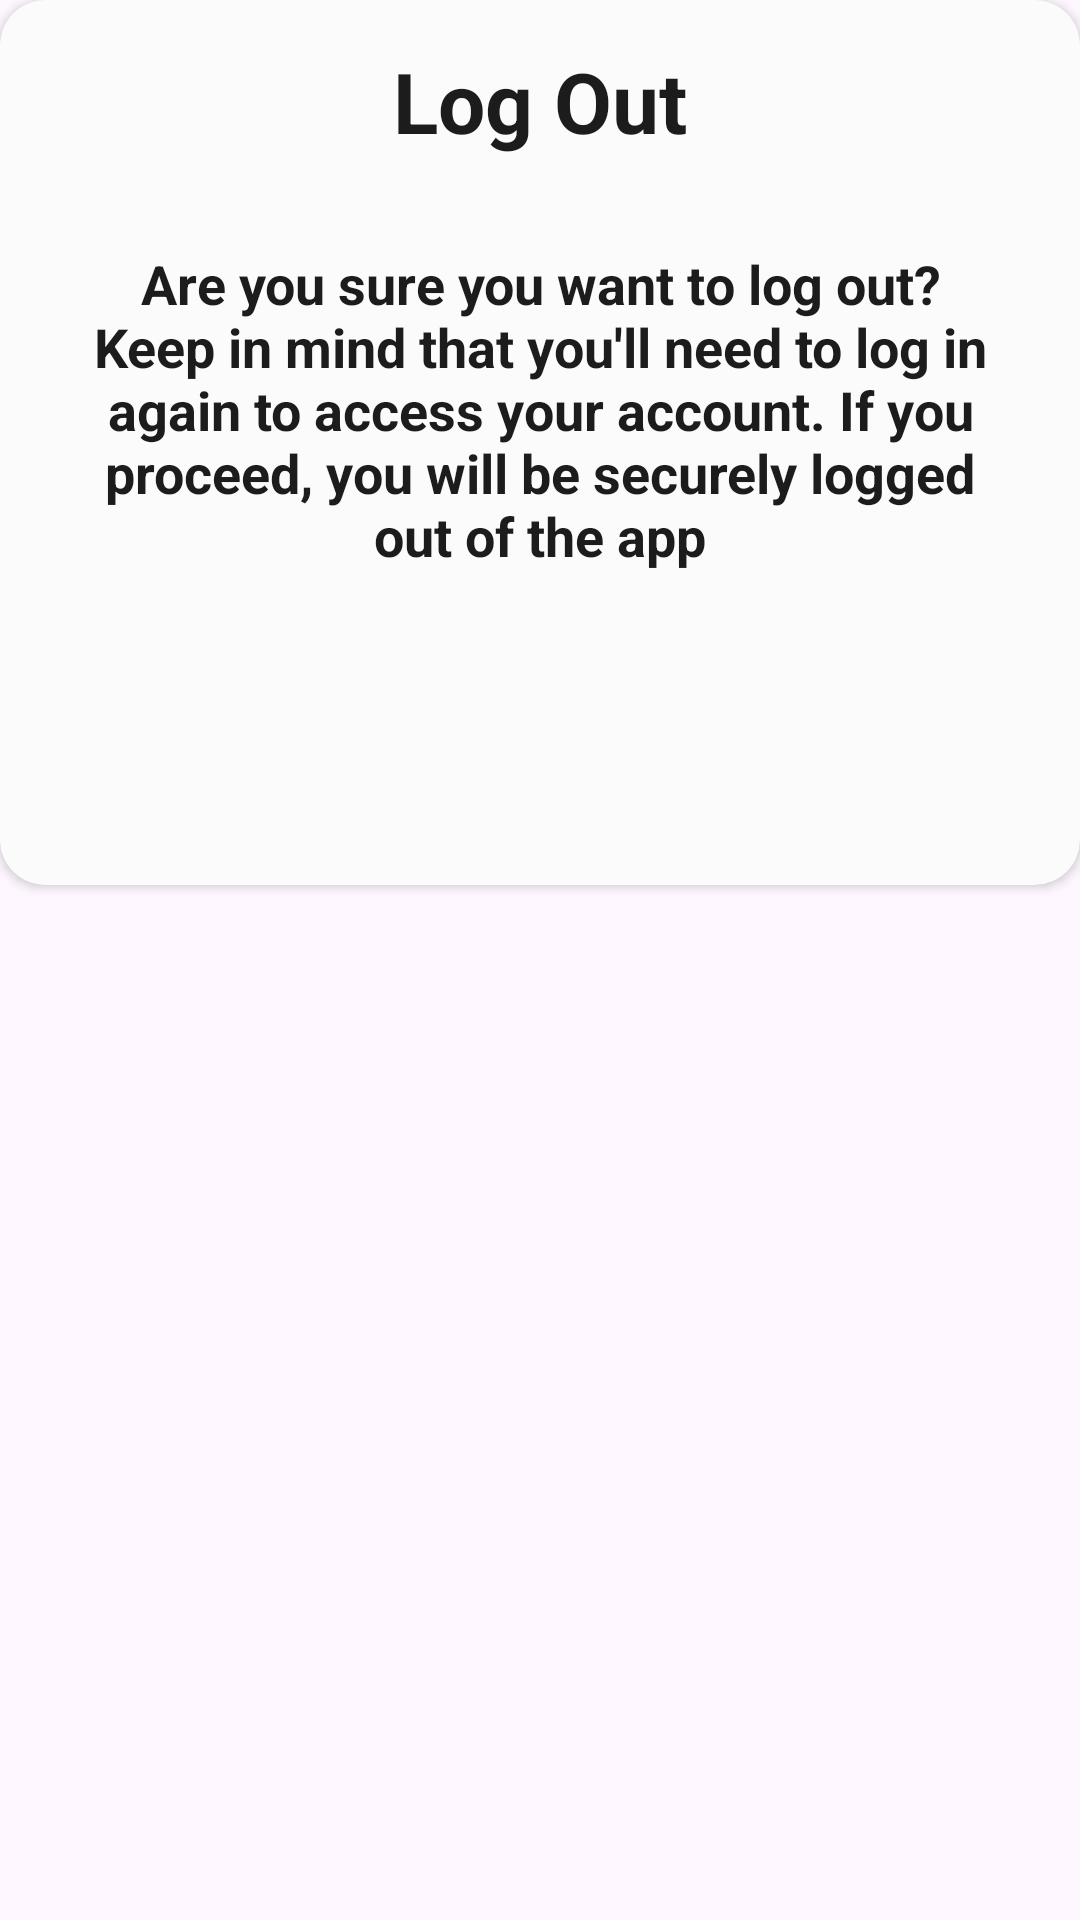

The Android layout XML behind this screen, and the referenced resources:
<!-- AndroidManifest.xml: application theme Theme.Assurini -->
<!-- res/layout/centrelogout.xml -->
<RelativeLayout xmlns:android="http://schemas.android.com/apk/res/android"
    xmlns:app="http://schemas.android.com/apk/res-auto"
    android:orientation="vertical"
    android:layout_width="match_parent"
    android:layout_height="match_parent">


<androidx.cardview.widget.CardView
    android:layout_width="wrap_content"
    android:layout_height="wrap_content"
    android:layout_gravity="center"
    app:cardBackgroundColor="@color/whiteColor"
    app:cardCornerRadius="15dp">

    <RelativeLayout
        android:padding="10dp"
        android:layout_width="match_parent"
        android:layout_height="wrap_content"
        android:orientation="vertical">



        <TextView
            android:id="@+id/choosetxt"
            android:layout_width="match_parent"
            android:layout_height="wrap_content"
            android:textAlignment="center"
            android:text="@string/log_out"
            android:textColor="@color/blackTextColor"
            android:layout_marginTop="5dp"
            android:textSize="28dp"
            android:textStyle="bold"/>

        <TextView

            android:layout_below="@id/choosetxt"
            android:id="@+id/logouttext"
            android:layout_width="match_parent"
            android:layout_height="wrap_content"
            android:textAlignment="center"
            android:text="@string/log_out_message"
            android:textColor="@color/blackTextColor"
            android:layout_marginTop="10dp"
            android:padding="20dp"
            android:textSize="18dp"
            android:layout_marginBottom="20dp"
            android:textStyle="bold"/>

        

        <androidx.appcompat.widget.AppCompatButton
            android:id="@+id/logout"
            android:layout_width="137dp"
            android:layout_height="wrap_content"
            android:layout_below="@id/logouttext"
            android:layout_centerHorizontal="true"
            android:text="@string/log_out_button"
            android:paddingTop="15dp"
            android:paddingRight="25dp"
            android:paddingLeft="25dp"
            android:paddingBottom="15dp"
            android:textStyle="bold"
            android:textSize="18dp"
            android:textColor="@color/whiteTextColor"

            android:background="@drawable/bg_start"/>

    </RelativeLayout>
</androidx.cardview.widget.CardView>

</RelativeLayout>
<!-- resources referenced by this layout -->
<resources>
  <color name="blackTextColor">#1C1C1C</color>
  <color name="whiteColor">#FBFBFB</color>
  <color name="whiteTextColor">#FBFBFB</color>
  <string name="log_out">Log Out</string>
  <string name="log_out_button">Log out</string>
  <string name="log_out_message">Are you sure you want to log out? Keep in mind that you\'ll need to log in again to access your account. If you proceed, you will be securely logged out of the app</string>
  <style name="Theme.Assurini" parent="Base.Theme.Assurini" />
  <style name="Base.Theme.Assurini" parent="Theme.Material3.DayNight.NoActionBar">
          
      </style>
</resources>
